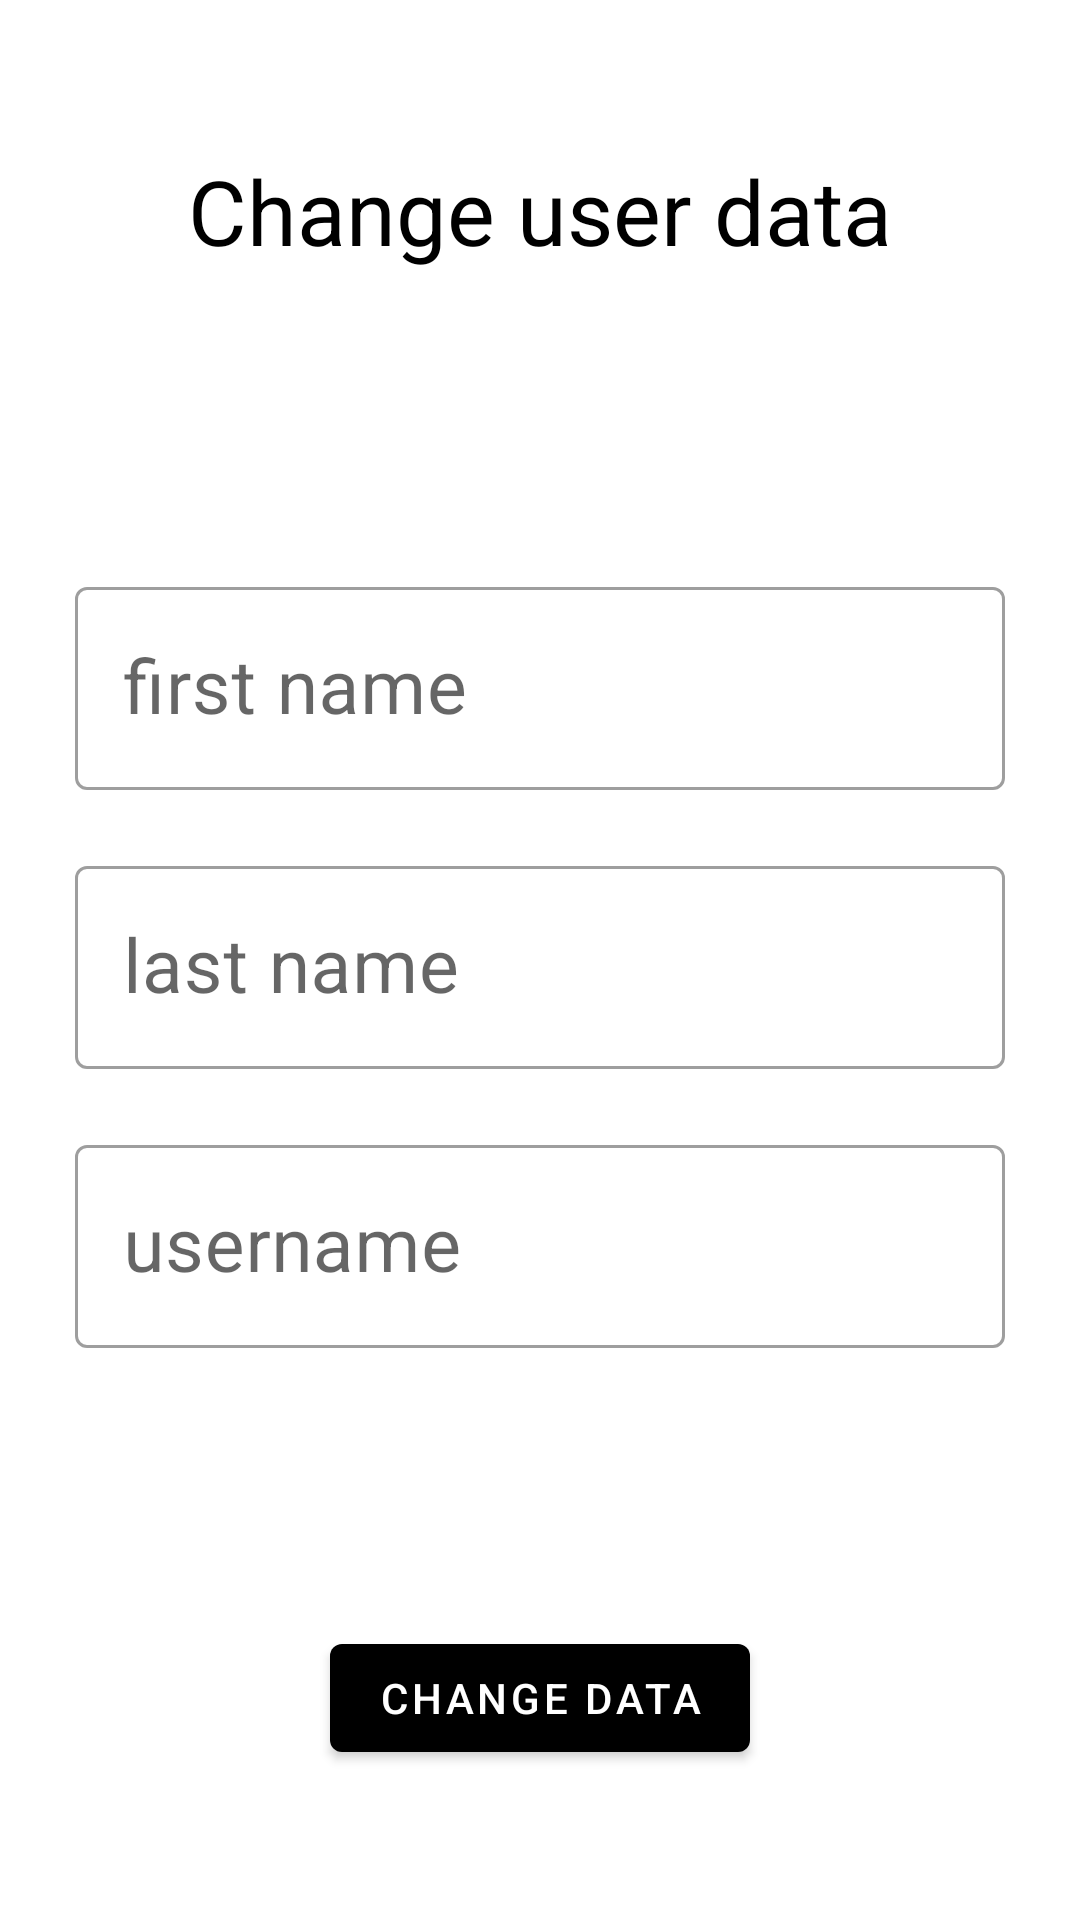

Write the Android layout XML for this screen, with the resource values it uses.
<!-- AndroidManifest.xml: application theme Theme.TreadmillAssistant -->
<!-- res/layout/change_user_data_layout.xml -->
<?xml version="1.0" encoding="utf-8"?>
<androidx.constraintlayout.widget.ConstraintLayout 
    xmlns:android="http://schemas.android.com/apk/res/android"
    android:layout_width="match_parent"
    android:layout_height="match_parent"
    xmlns:app="http://schemas.android.com/apk/res-auto">

    <TextView
        android:id="@+id/change_user_data_text_view"
        android:layout_width="match_parent"
        android:layout_height="wrap_content"
        android:layout_marginTop="50dp"
        android:gravity="center"
        android:text="@string/change_user_data_label"
        android:textSize="30sp"
        app:layout_constraintTop_toTopOf="parent" />

    <com.google.android.material.textfield.TextInputLayout
        android:layout_width="match_parent"
        android:layout_height="wrap_content"
        android:id = "@+id/change_first_name_input_layout"
        app:layout_constraintTop_toBottomOf="@id/change_user_data_text_view"
        android:layout_marginTop="100dp"
        android:layout_marginStart="25dp"
        android:layout_marginEnd="25dp">
        <com.google.android.material.textfield.TextInputEditText
            android:layout_width="match_parent"
            android:layout_height="wrap_content"
            android:id = "@+id/change_first_name_input"
            android:inputType="textPersonName"
            android:hint="@string/first_name_hint"
            android:textSize="25sp"/>
    </com.google.android.material.textfield.TextInputLayout>

    <com.google.android.material.textfield.TextInputLayout
        android:layout_width="match_parent"
        android:layout_height="wrap_content"
        android:id = "@+id/change_last_name_input_layout"
        app:layout_constraintTop_toBottomOf="@id/change_first_name_input_layout"
        android:layout_marginTop = "20dp"
        android:layout_marginStart="25dp"
        android:layout_marginEnd="25dp">
        <com.google.android.material.textfield.TextInputEditText
            android:layout_width="match_parent"
            android:layout_height="wrap_content"
            android:id = "@+id/change_last_name_input"
            android:hint="@string/last_name_hint"
            android:inputType="text"
            android:textSize="25sp"/>
    </com.google.android.material.textfield.TextInputLayout>

    <com.google.android.material.textfield.TextInputLayout
        android:layout_width="match_parent"
        android:layout_height="wrap_content"
        android:id = "@+id/change_username_name_input_layout"
        app:layout_constraintTop_toBottomOf="@id/change_last_name_input_layout"
        android:layout_marginTop = "20dp"
        android:layout_marginStart="25dp"
        android:layout_marginEnd="25dp">
        <com.google.android.material.textfield.TextInputEditText
            android:layout_width="match_parent"
            android:layout_height="wrap_content"
            android:id = "@+id/change_username_input"
            android:hint="@string/username_hint"
            android:inputType="text"
            android:textSize="25dp"/>
    </com.google.android.material.textfield.TextInputLayout>


    <com.google.android.material.button.MaterialButton
        android:layout_width="wrap_content"
        android:layout_height="wrap_content"
        android:id = "@+id/change_user_data_button"
        app:layout_constraintBottom_toBottomOf="parent"
        app:layout_constraintStart_toStartOf="parent"
        app:layout_constraintEnd_toEndOf="parent"
        android:text="@string/change_data_label"
        android:layout_marginBottom="50dp"/>

</androidx.constraintlayout.widget.ConstraintLayout>
<!-- resources referenced by this layout -->
<resources>
  <string name="change_data_label">change data</string>
  <string name="change_user_data_label">Change user data</string>
  <string name="first_name_hint">first name</string>
  <string name="last_name_hint">last name</string>
  <string name="username_hint">username</string>
  <style name="Theme.TreadmillAssistant" parent="Theme.MaterialComponents.Light">
          
          <item name="colorPrimary">@color/black</item>
          <item name="colorPrimaryVariant">@color/purple_700</item>
          <item name="colorOnPrimary">@color/white</item>
          
          <item name="colorSecondary">@color/teal_200</item>
          <item name="colorSecondaryVariant">@color/teal_700</item>
          <item name="colorOnSecondary">@color/black</item>
          
          <item name="android:statusBarColor" tools:targetApi="l">?attr/colorPrimaryVariant</item>
          
          <item name="android:textColor">@color/black</item>
          <item name="android:actionOverflowButtonStyle">@style/MyActionButtonOverflow</item>
          <item name="textInputStyle">@style/Widget.MaterialComponents.TextInputLayout.OutlinedBox</item>
      </style>
  <color name="black">#FF000000</color>
  <color name="purple_700">#FF3700B3</color>
  <color name="white">#FFFFFFFF</color>
  <color name="teal_200">#FF03DAC5</color>
  <color name="teal_700">#FF018786</color>
  <style name="MyActionButtonOverflow" parent="android:style/Widget.Holo.Light.ActionButton.Overflow">
          <item name="android:src">@drawable/ic_baseline_add_24</item>
          <item name="android:background">?android:attr/actionBarItemBackground</item>
      </style>
</resources>
